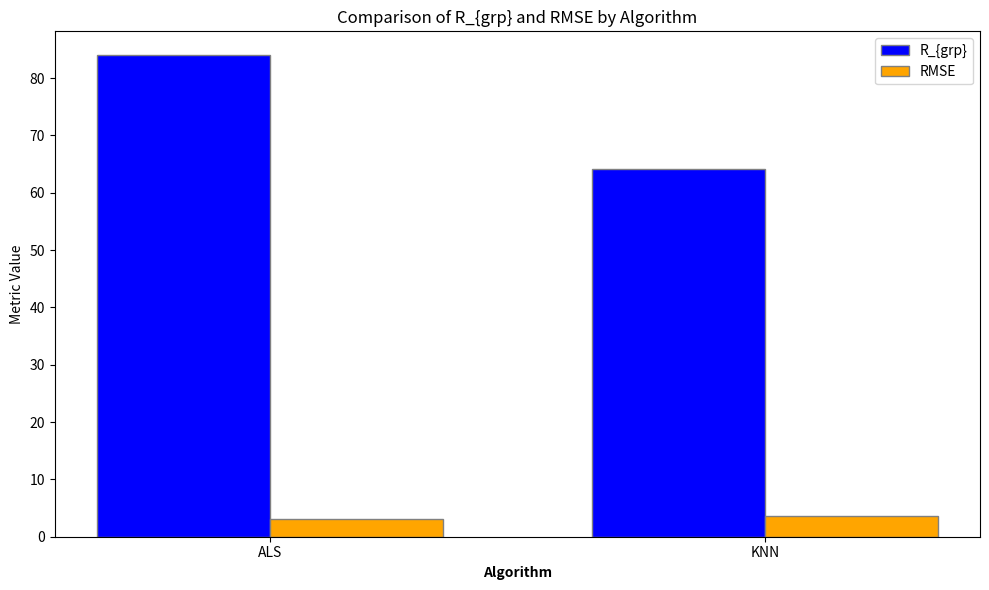

Reproduce this figure in Python.
import matplotlib.pyplot as plt
import numpy as np

# Médias calculadas previamente
# Médias de Rgrp e RMSE para ALS e KNN em cada dataset
medias_rgrp_als = [np.mean([72.59, 97.04, 82.23]), np.mean([81.59, 83.41, 27.37])]
medias_rmse_als = [np.mean([0.54, 6.71, 1.91]), np.mean([4.20, 3.51, 2.92])]

datasets = ['MovieLens', 'Songs', 'GoodBooks']
algoritmos = ['ALS', 'KNN']

# Calculando posições das barras
barWidth = 0.35
r1 = np.arange(len(medias_rgrp_als))
r2 = [x + barWidth for x in r1]

# Criando gráfico de barras
plt.figure(figsize=(10, 6))

# Desenhando barras para Rgrp
plt.bar(r1, medias_rgrp_als, color='blue', width=barWidth, edgecolor='grey', label='R_{grp}')
# Desenhando barras para RMSE
plt.bar(r2, medias_rmse_als, color='orange', width=barWidth, edgecolor='grey', label='RMSE')

# Adicionando legendas, título e customizando eixos
plt.xlabel('Algorithm', fontweight='bold')
plt.xticks([r + barWidth/2 for r in range(len(medias_rgrp_als))], algoritmos)
plt.ylabel('Metric Value')
plt.title('Comparison of R_{grp} and RMSE by Algorithm')
plt.legend()

plt.tight_layout()
plt.show()
